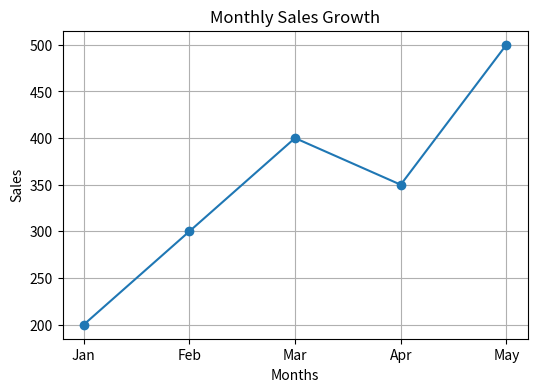
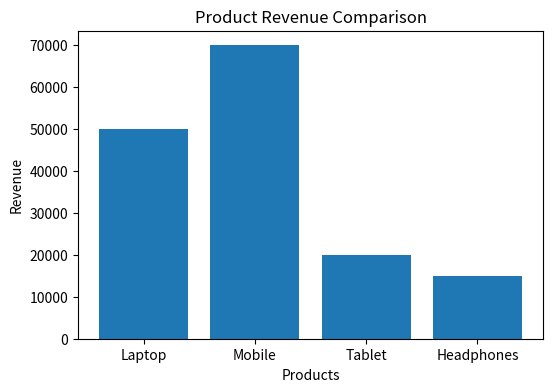
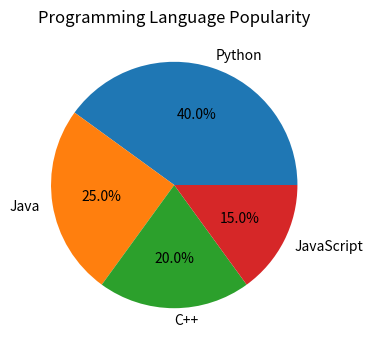
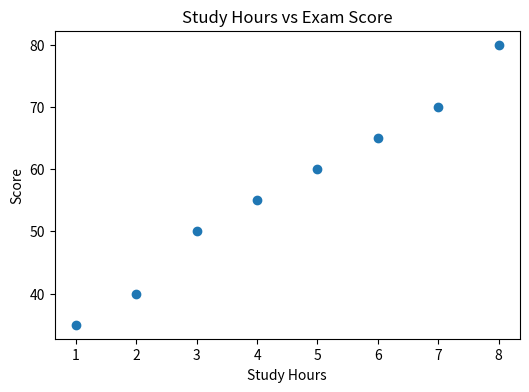
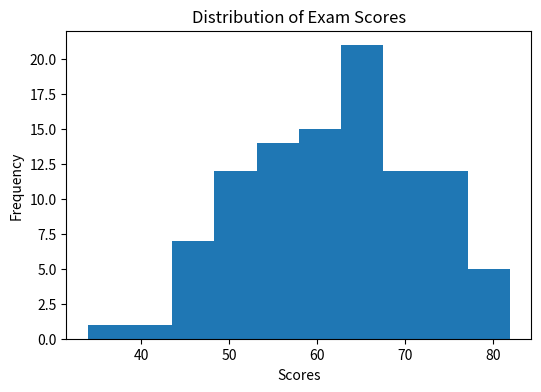

The script that saved these images, in order:
import matplotlib.pyplot as plt
import numpy as np

# -------------------------------
# Line Graph
# -------------------------------

months = ["Jan","Feb","Mar","Apr","May"]
sales = [200,300,400,350,500]

plt.figure(figsize=(6,4))
plt.plot(months, sales, marker='o')
plt.title("Monthly Sales Growth")
plt.xlabel("Months")
plt.ylabel("Sales")
plt.grid(True)
plt.show()


# -------------------------------
# Bar Chart
# -------------------------------

products = ["Laptop","Mobile","Tablet","Headphones"]
revenue = [50000,70000,20000,15000]

plt.figure(figsize=(6,4))
plt.bar(products, revenue)
plt.title("Product Revenue Comparison")
plt.xlabel("Products")
plt.ylabel("Revenue")
plt.show()


# -------------------------------
# Pie Chart
# -------------------------------

labels = ["Python","Java","C++","JavaScript"]
sizes = [40,25,20,15]

plt.figure(figsize=(6,4))
plt.pie(sizes, labels=labels, autopct='%1.1f%%')
plt.title("Programming Language Popularity")
plt.show()


# -------------------------------
# Scatter Plot
# -------------------------------

study_hours = [1,2,3,4,5,6,7,8]
scores = [35,40,50,55,60,65,70,80]

plt.figure(figsize=(6,4))
plt.scatter(study_hours, scores)
plt.title("Study Hours vs Exam Score")
plt.xlabel("Study Hours")
plt.ylabel("Score")
plt.show()


# -------------------------------
# Histogram
# -------------------------------

data = np.random.normal(60,10,100)

plt.figure(figsize=(6,4))
plt.hist(data, bins=10)
plt.title("Distribution of Exam Scores")
plt.xlabel("Scores")
plt.ylabel("Frequency")
plt.show()
